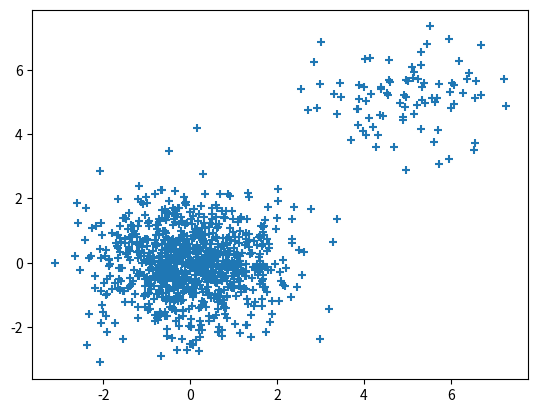

Generate this figure with matplotlib:
# coding: utf-8

import random as rd
import matplotlib.pyplot as plt


def gauss2d(N,mu=(0,0),s=(1,1)):
    x, y = [], []
    muX, muY = mu
    sX, sY = s
    for i in range(N):
        x.append(rd.gauss(muX,sX))
        y.append(rd.gauss(muY,sY))

    return x, y

def deuxModes(N,p=0.5,mu1=(0,0), mu2=(5,5)):
    x1, y1 = gauss2d(N,mu=mu1)
    x2, y2 = gauss2d(N,mu=mu2)

    indices = [rd.random()>p for _ in range(N)]
    
    for i in range(N):
        I = indices[i]
        if not I         :
            x1[i], y1[i] = x2[i], y2[i]

    return x1, y1

if __name__ == '__main__':
    #x, y = gauss2d(1000)
    x, y = deuxModes(1000,p=0.1)
    
    plt.scatter(x,y,marker='+')
    plt.show()

